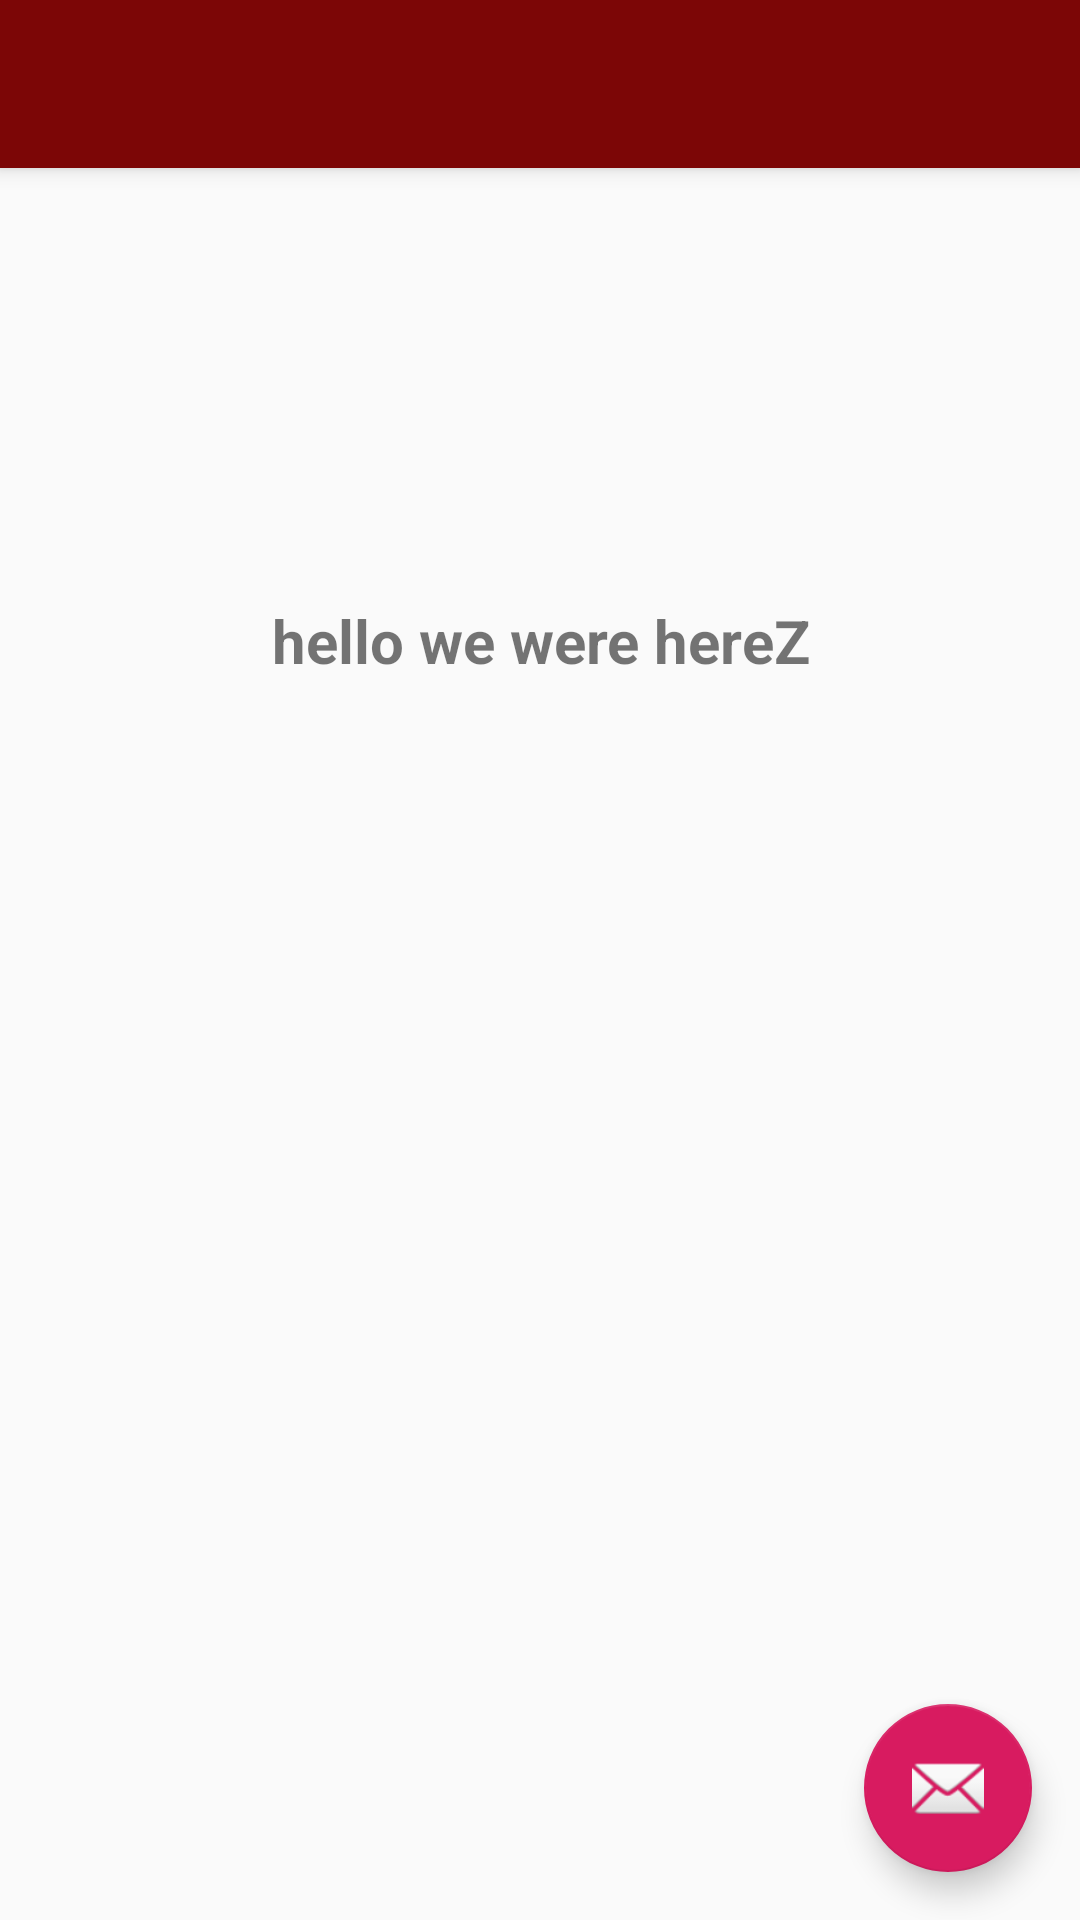

Produce the Android XML layout that renders to this screen, including the resource entries it uses.
<!-- AndroidManifest.xml: application theme AppTheme -->
<!-- res/layout/activity_main_layout.xml -->
<?xml version="1.0" encoding="utf-8"?>
<android.support.design.widget.CoordinatorLayout xmlns:android="http://schemas.android.com/apk/res/android"
    xmlns:app="http://schemas.android.com/apk/res-auto"
    xmlns:tools="http://schemas.android.com/tools"
    android:layout_width="match_parent"
    android:layout_height="match_parent"
    tools:context=".MainLayout">

    <android.support.design.widget.AppBarLayout
        android:layout_width="match_parent"
        android:layout_height="wrap_content"
        android:theme="@style/AppTheme.AppBarOverlay">

        <android.support.v7.widget.Toolbar
            android:id="@+id/toolbar"
            android:layout_width="match_parent"
            android:layout_height="?attr/actionBarSize"
            android:background="?attr/colorPrimary"
            app:popupTheme="@style/AppTheme.PopupOverlay" />

    </android.support.design.widget.AppBarLayout>

    <include layout="@layout/content_main_layout" />

    <android.support.design.widget.FloatingActionButton
        android:id="@+id/fab"
        android:layout_width="wrap_content"
        android:layout_height="wrap_content"
        android:layout_gravity="bottom|end"
        android:layout_margin="@dimen/fab_margin"
        app:srcCompat="@android:drawable/ic_dialog_email" />
<TextView
    android:layout_width="match_parent"
    android:layout_height="wrap_content"
    android:text="hello we were hereZ"
    android:layout_marginTop="200dp"
    android:gravity="center"
    android:textSize="20sp"
    android:textStyle="bold"/>
</android.support.design.widget.CoordinatorLayout>
<!-- res/layout/content_main_layout.xml (included above) -->
<?xml version="1.0" encoding="utf-8"?>
<android.support.constraint.ConstraintLayout xmlns:android="http://schemas.android.com/apk/res/android"
    xmlns:app="http://schemas.android.com/apk/res-auto"
    xmlns:tools="http://schemas.android.com/tools"
    android:layout_width="match_parent"
    android:layout_height="match_parent"
    app:layout_behavior="@string/appbar_scrolling_view_behavior"
    tools:context=".MainLayout"
    tools:showIn="@layout/activity_main_layout">

</android.support.constraint.ConstraintLayout>
<!-- resources referenced by this layout -->
<resources>
  <dimen name="fab_margin">16dp</dimen>
  <style name="AppTheme.AppBarOverlay" parent="ThemeOverlay.AppCompat.Dark.ActionBar" />
  <style name="AppTheme.PopupOverlay" parent="ThemeOverlay.AppCompat.Light" />
  <style name="AppTheme" parent="Theme.AppCompat.Light.DarkActionBar">
          
          <item name="colorPrimary">@color/colorPrimary</item>
          <item name="colorPrimaryDark">@color/colorPrimaryDark</item>
          <item name="colorAccent">@color/colorAccent</item>
      </style>
  <color name="colorPrimary">#7C0606</color>
  <color name="colorPrimaryDark">#850710</color>
  <color name="colorAccent">#D81B60</color>
</resources>
